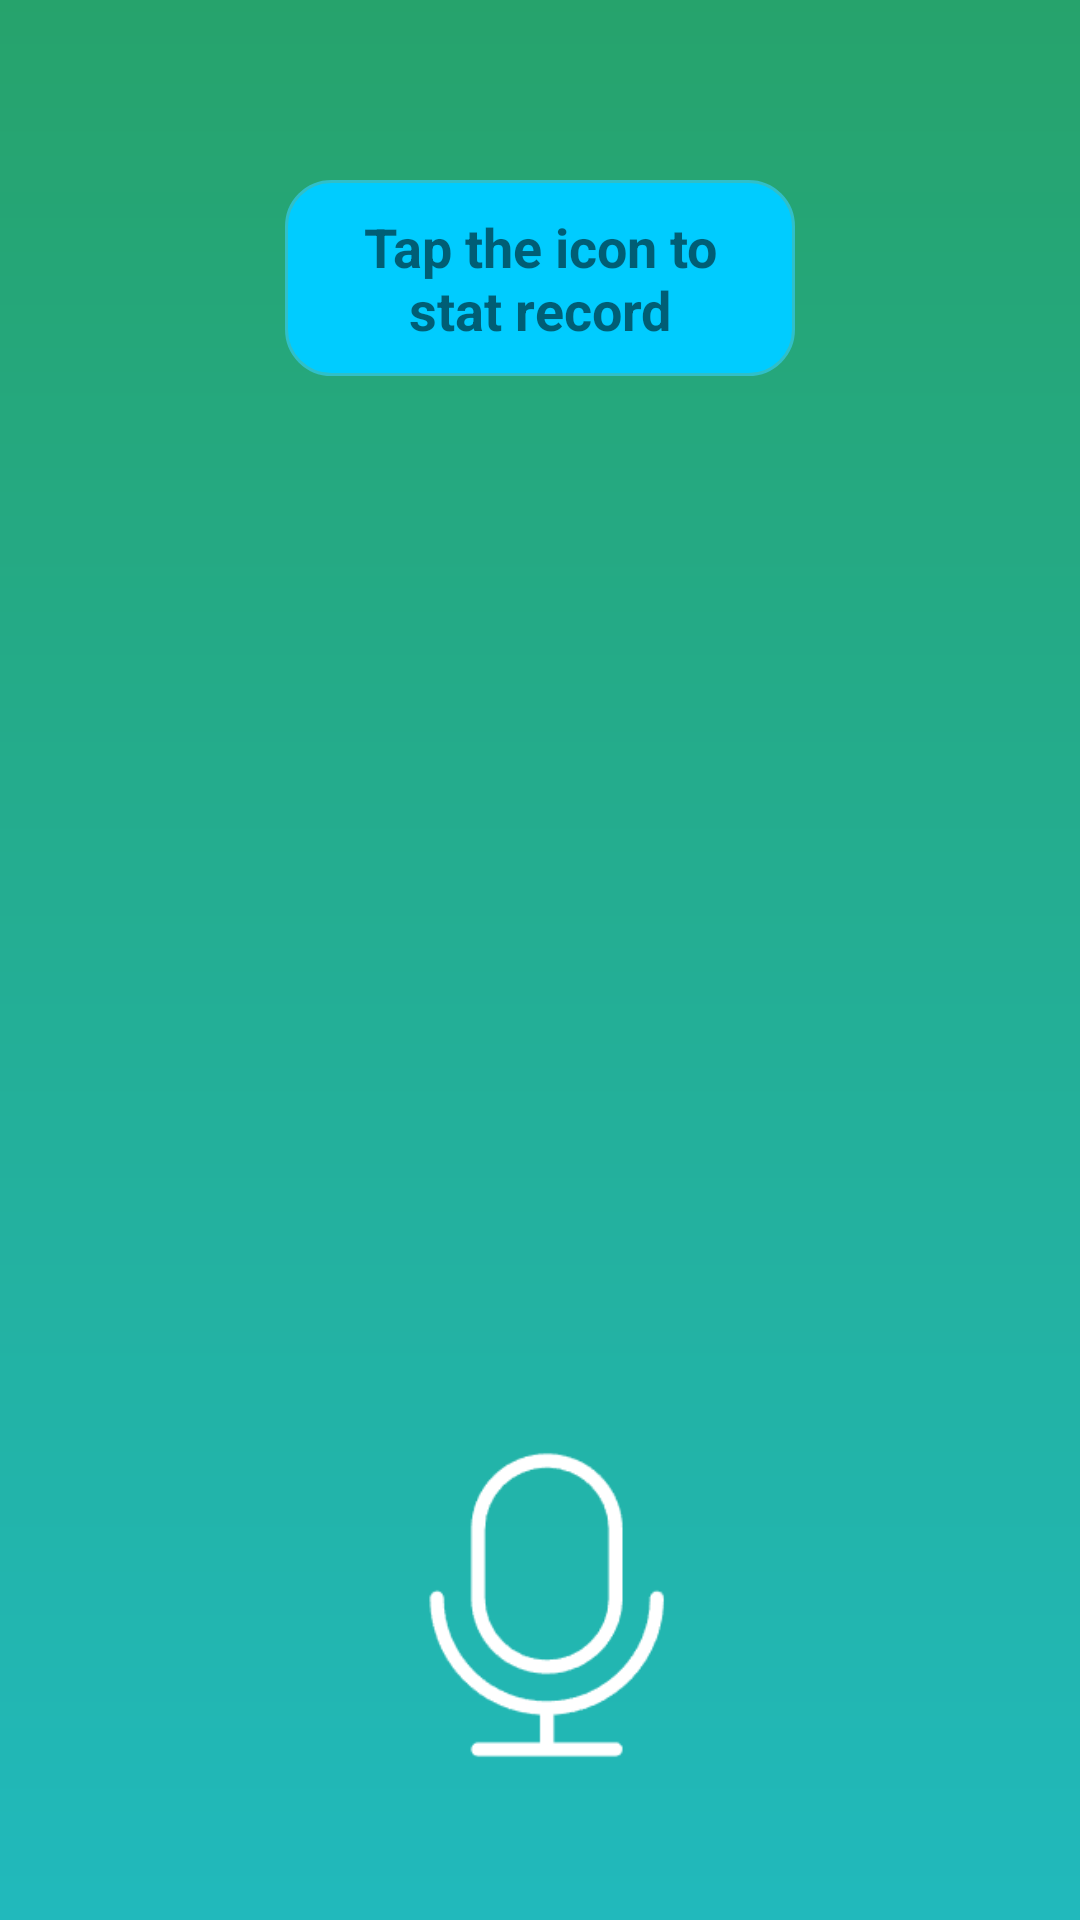

Write the Android layout XML for this screen, with the resource values it uses.
<!-- AndroidManifest.xml: application theme Theme.LieDetectors -->
<!-- res/layout/fragment_speak.xml -->
<?xml version="1.0" encoding="utf-8"?>
<RelativeLayout xmlns:android="http://schemas.android.com/apk/res/android"
    xmlns:tools="http://schemas.android.com/tools"
    android:layout_width="match_parent"
    android:layout_height="match_parent"
    xmlns:app="http://schemas.android.com/apk/res-auto"
    android:background="@drawable/gradual_color_bg"
    android:fitsSystemWindows="true"
    >

    <TextView
        android:id="@+id/title_text"
        android:layout_width="170dp"
        android:layout_height="wrap_content"
        android:layout_centerHorizontal="true"
        android:layout_marginTop="60dp"
        android:background="@drawable/text_sharp"
        android:gravity="center"
        android:text="Tap the icon to stat record"
        android:textSize="18sp"
        android:textStyle="bold" />

    <RelativeLayout
        android:id="@+id/zhiwen_layout"
        android:layout_width="wrap_content"
        android:layout_height="wrap_content"
        android:layout_centerHorizontal="true"
        android:layout_alignParentBottom="true"
        android:layout_marginBottom="50dp"
        >

        <ImageView
            android:id="@+id/speak"
            android:layout_width="110dp"
            android:layout_height="110dp"
            android:src="@drawable/ic_yuyin" />

    </RelativeLayout>


</RelativeLayout>
<!-- resources referenced by this layout -->
<resources>
  <!-- drawable gradual_color_bg (drawable) -->
  <?xml version="1.0" encoding="utf-8"?>
  <shape xmlns:android="http://schemas.android.com/apk/res/android">
  
      android:startColor="#aa000000" 渐变起始色值
  
      android:centerColor="" 渐变中间色值
  
      android:endColor="#ffffffff" 渐变结束颜色
  
      android:angle="45" 渐变的方向 默认为0 从做向右 ，90时从下向上 必须为45的整数倍
  
      android:type="radial" 渐变类型 有三种 线性linear 放射渐变radial 扫描线性渐变sweep
  
      android:centerX="0.5" 渐变中心相对X坐标只有渐变类型为放射渐变时有效
  
      android:centerY="0.5" 渐变中心相对Y坐标只有渐变类型为放射渐变时有效
  
      android:gradientRadius="100" 渐变半径 非线性放射有效
  
      -->
  
      
  
      
  
      
  
      
  
      <gradient
  
      android:startColor="#26a36c"
  
       android:endColor="#21b9bc"
  
      android:angle="270"
  
       />
  
  </shape>
  <!-- drawable ic_yuyin: png bitmap (drawable, 4195 bytes) -->
  <!-- drawable text_sharp (drawable-v24) -->
  <?xml version="1.0" encoding="UTF-8"?>
  <shape xmlns:android="http://schemas.android.com/apk/res/android" android:shape="rectangle" >
      
      <stroke android:width="1dp" android:color="#ff30bfc9" />
      <solid android:color="#00CCFF" />
      <corners android:radius="15dp" />
      <padding
          android:top="10dp"
          android:right="10dp"
          android:left="10dp"
          android:bottom="10dp"/>
  
  </shape>
  <style name="Theme.LieDetectors" parent="Theme.MaterialComponents.DayNight.NoActionBar.Bridge">
          
          <item name="colorPrimary">@color/purple_500</item>
          <item name="colorPrimaryVariant">@color/purple_700</item>
          <item name="colorOnPrimary">@color/white</item>
          
          <item name="colorSecondary">@color/teal_200</item>
          <item name="colorSecondaryVariant">@color/teal_700</item>
          <item name="colorOnSecondary">@color/black</item>
          
  
          
  
  
          <item name="android:statusBarColor">@android:color/transparent</item>
          
          <item name="android:windowTranslucentNavigation">true</item>
          <item name="android:windowDrawsSystemBarBackgrounds">true</item>
          <item name="android:windowLightStatusBar">true</item>
      </style>
  <color name="purple_500">#FF6200EE</color>
  <color name="purple_700">#FF3700B3</color>
  <color name="white">#FFFFFFFF</color>
  <color name="teal_200">#FF03DAC5</color>
  <color name="teal_700">#FF018786</color>
  <color name="black">#FF000000</color>
</resources>
